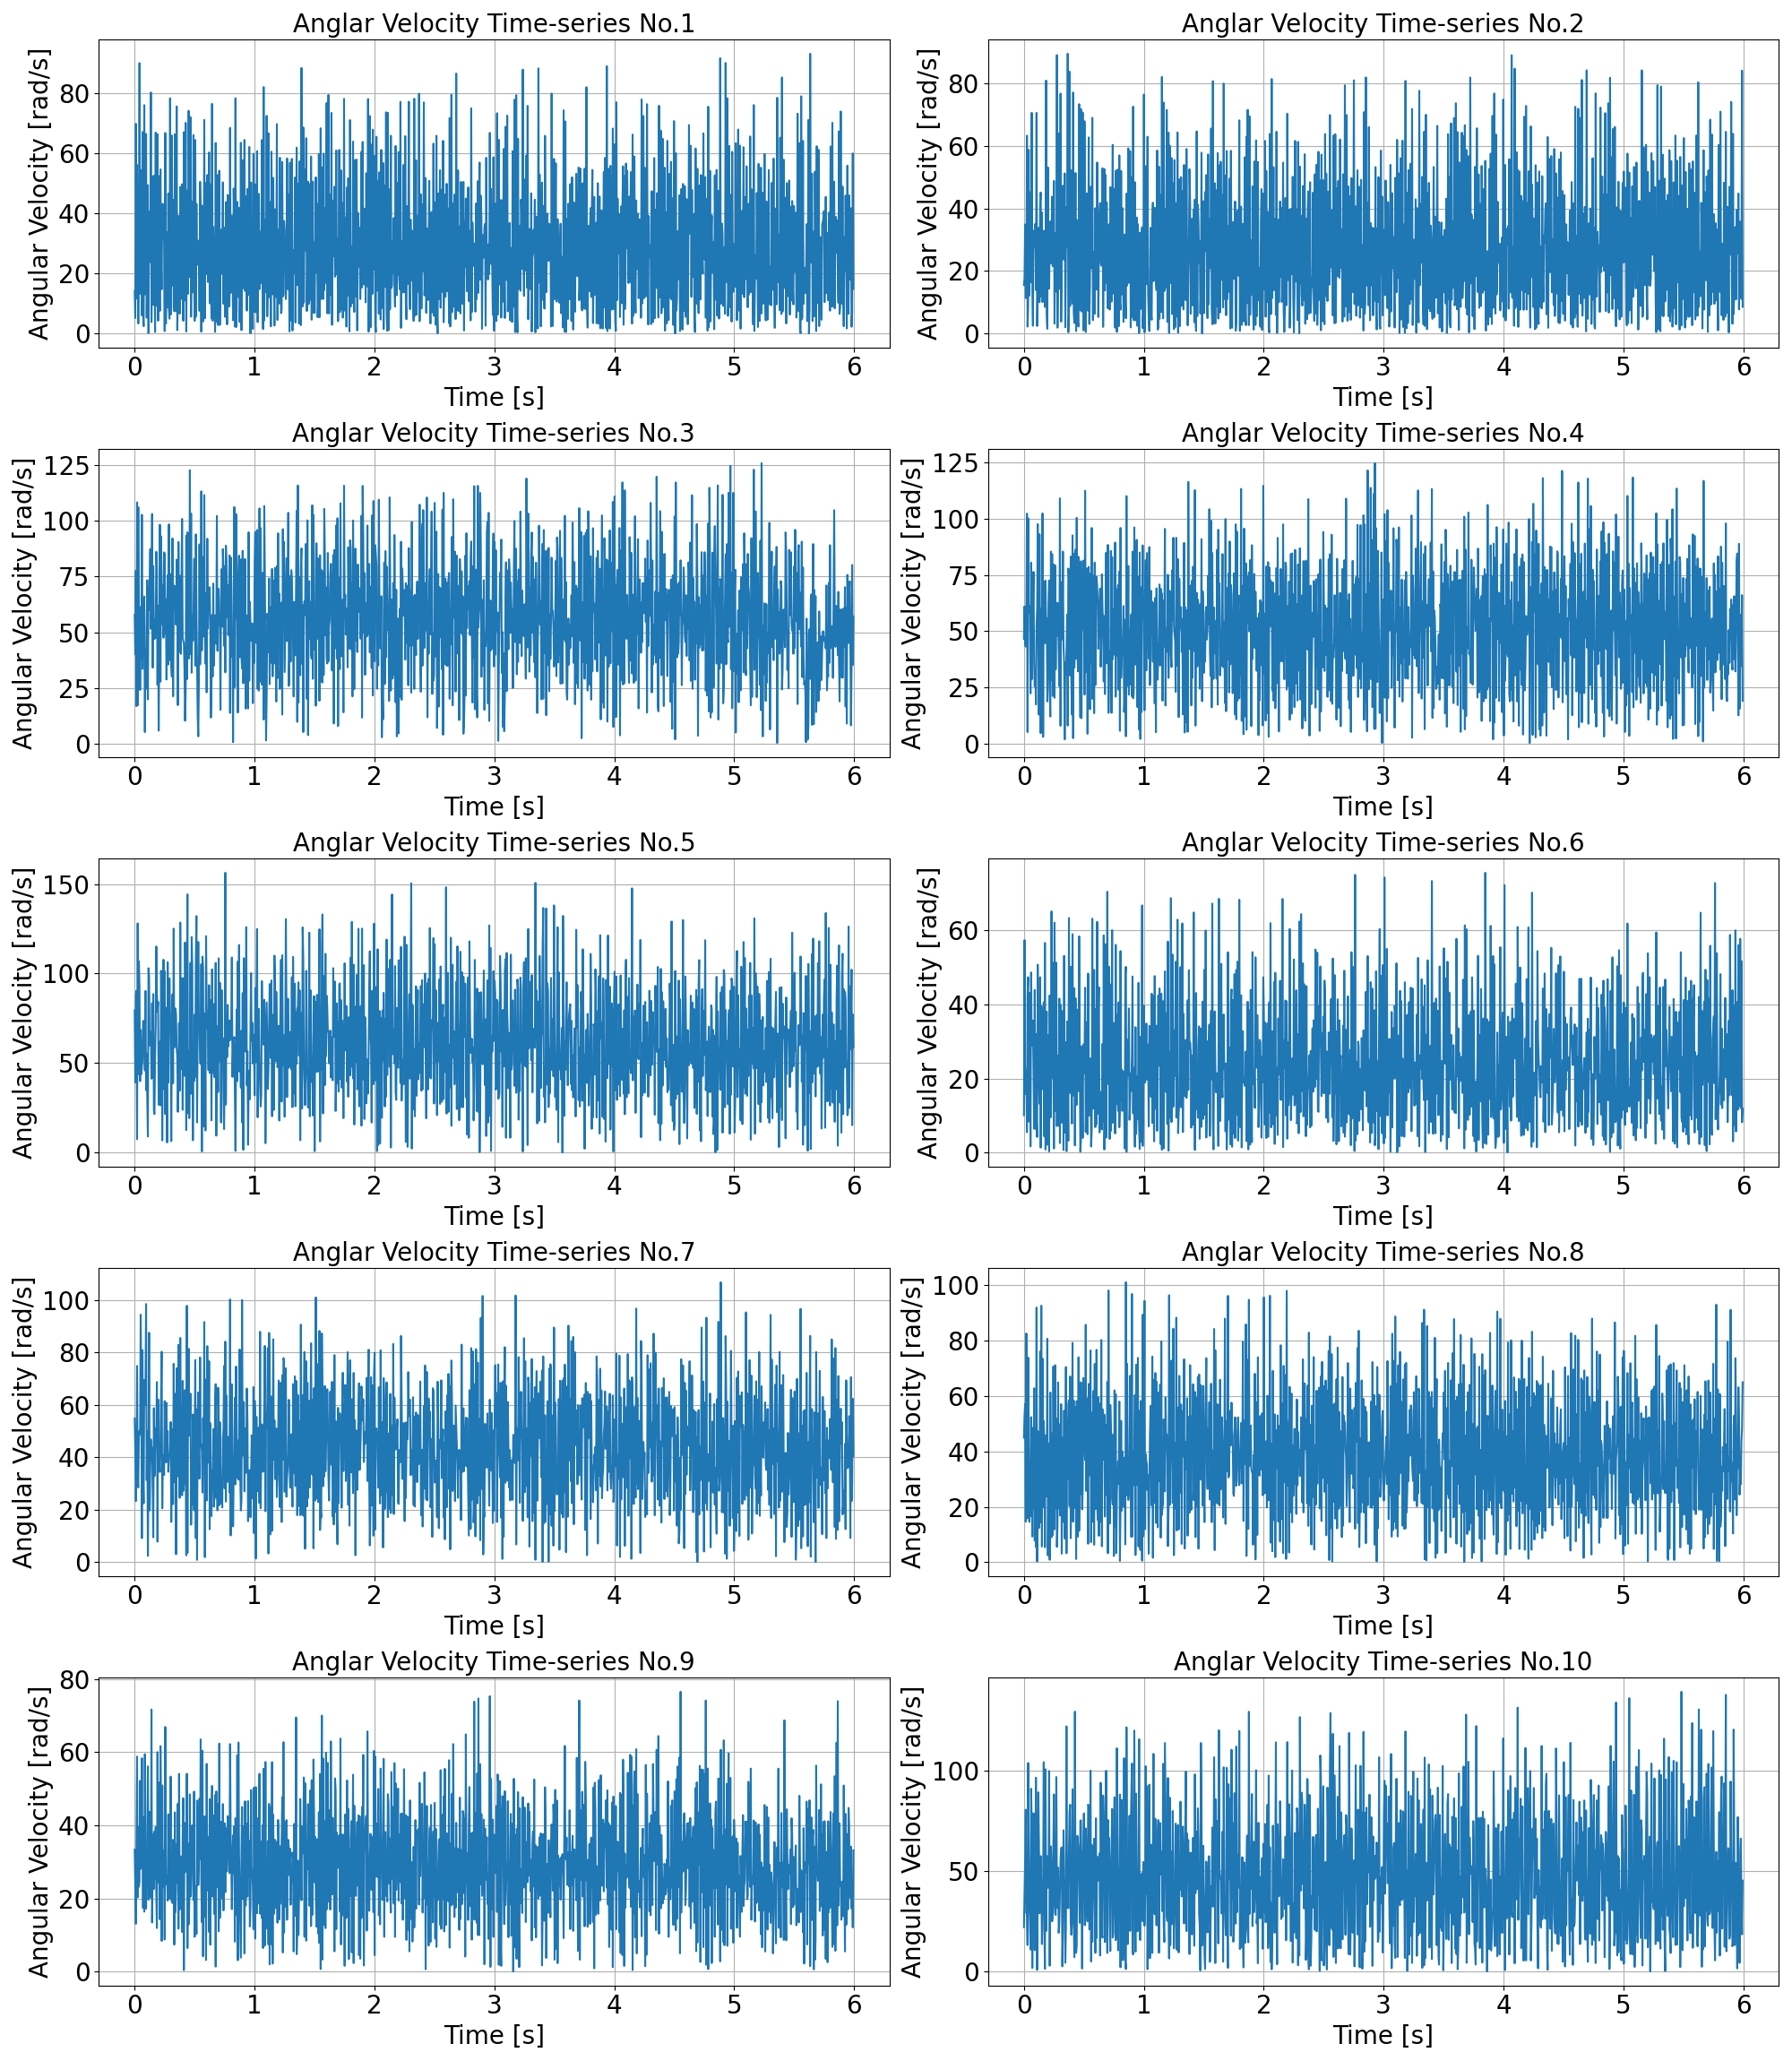

The table this chart was drawn from, first rows:
No.1, No.2, No.3, No.4, No.5, No.6, No.7, No.8, No.9, No.10
14.2, 15.54, 57.89, 46.61, 79.31, 10.1, 54.76, 44.94, 33.33, 22.12
5.133, 17.79, 40.21, 61.07, 39.14, 57.27, 43.42, 52.98, 22.76, 39.77
69.73, 34.89, 77.62, 44.37, 87.91, 15.84, 23.25, 57.15, 13.08, 55.74
11.6, 11.36, 16.97, 43.16, 90.33, 19.45, 34.89, 14.64, 35.25, 80.63
56.05, 12.08, 108.2, 55.9, 7.499, 22.36, 74.8, 82.57, 58.79, 29.25
26.3, 63.3, 17.34, 102.4, 128, 5.549, 32.01, 22.57, 20.32, 30
3.317, 2.224, 106, 5.054, 43.75, 42.29, 28.43, 15.86, 39.54, 13.21
20.16, 8.651, 57.28, 100.3, 106.8, 47.29, 47.93, 73.87, 23.18, 103.9
89.91, 58.77, 61.53, 58.38, 92.75, 8.379, 50.08, 47.82, 24.55, 61.58
13.23, 12.15, 24.2, 61.28, 39.84, 43.12, 48.65, 14.59, 52.16, 33.84
54.36, 45.18, 57.83, 58.93, 68.46, 27.69, 94.35, 36.01, 28.11, 25.1
35.77, 31.42, 37.93, 22.3, 43.85, 1.726, 67.36, 16.61, 32.79, 10.89
6.013, 16.39, 102.6, 80.54, 48.27, 48.58, 9.126, 52.37, 58.33, 91.11
67.01, 70.62, 33.68, 28.51, 51.38, 28.89, 80.79, 31.9, 35.05, 71.54
6.51, 13.87, 55.65, 76.1, 73.33, 31.29, 33.22, 9.279, 17.38, 1.803
2.434, 2.503, 61.93, 59.21, 72.28, 35.63, 22.42, 48.51, 42.24, 38.18
75.95, 32.89, 66.07, 76.45, 73.78, 20.6, 69.46, 19.26, 16.4, 78.83
13.02, 29.71, 5.362, 36.67, 45.81, 6.492, 59.95, 62.79, 59.44, 38.25
17.55, 27.61, 42.19, 25.43, 90.25, 43.86, 66.19, 7.782, 31.18, 10.68
66.38, 35.08, 24.71, 33.82, 34.87, 6.408, 98.4, 47.78, 17.23, 44.51
5.257, 13.98, 52.63, 17.39, 55.31, 31.93, 31.32, 5.517, 31.26, 96.6
24.49, 70.59, 73.34, 52.19, 28.99, 9.635, 49.78, 91.92, 33.53, 48.36
49.35, 2.428, 19.99, 59.73, 8.97, 4.259, 2.357, 0.2702, 56.1, 0.8201
0.1197, 14.18, 70.15, 97.7, 103, 50.66, 31.96, 47.27, 19.66, 65.78
40.56, 31.01, 60.03, 41.57, 98.33, 20.08, 87.45, 43.78, 39.95, 89.31
34.5, 33.91, 71.88, 12.84, 59.84, 20.21, 19.7, 12.34, 43.7, 65.17
23.77, 10.02, 87.31, 93.22, 60.06, 13.19, 36.88, 27.44, 33.27, 28.95
80.15, 41.48, 51.59, 40.76, 67.31, 47.26, 46.78, 76.1, 20.18, 46.9
3.801, 45.13, 60.91, 4.562, 41.19, 1.38, 39.72, 14.38, 71.63, 57.52
24.39, 11.82, 103, 60.17, 83.43, 39.5, 43.7, 92.6, 13.46, 42.75
52.15, 38.78, 34.22, 37.2, 41.68, 22.54, 28.02, 5.669, 26.86, 13.69
9.521, 10.05, 79.6, 102.5, 88.54, 17.12, 9.404, 73.44, 37.48, 32.98
52.5, 14.29, 50.77, 2.963, 23.25, 32.86, 58.7, 19.94, 22.61, 42.46
29.73, 32.88, 47.03, 72.24, 21.47, 40.53, 32.78, 50.98, 38.33, 104.3
0.5181, 13.68, 55.59, 64.51, 53.53, 4.394, 42, 41.53, 25.38, 21.7
66.83, 8.52, 47.65, 44.69, 70.83, 56.54, 51.06, 5.385, 39.5, 1.356
9.309, 19.87, 86.08, 72.53, 115.1, 0.8571, 46.63, 45.81, 21.76, 100.8
16.63, 80.93, 78.56, 51.64, 89.11, 27.21, 68.63, 34.92, 11.93, 20.24
66.28, 5.713, 26.47, 55.83, 78.8, 38.05, 7.786, 23.73, 60.01, 57.53
4.232, 1.524, 61.9, 18.72, 84.13, 2.175, 62, 80.66, 24.32, 50.63
52.38, 53.15, 6.035, 33.45, 26.61, 31.65, 40.75, 2.469, 27.98, 41.72
31.35, 15.06, 44.9, 62.87, 33.86, 16.5, 38.06, 27.26, 51.73, 42.28
7.527, 14.37, 98.18, 72.63, 61.87, 0.3468, 34.34, 42.94, 14.28, 99.91
54.57, 30.51, 27.93, 23.06, 26.38, 42.4, 45.89, 0.84, 61.64, 2.905
25.54, 35.84, 92.92, 12.02, 101.5, 9.531, 63.75, 61.27, 45.42, 58.17
14.73, 22.39, 70.41, 85.48, 84.52, 9.619, 80.19, 35.79, 8.409, 62.34
42.99, 33.84, 53.57, 28.39, 6.719, 65.02, 20.51, 9.019, 50.88, 51.38
43.12, 43.8, 71.18, 84.38, 74.85, 20.24, 40.61, 46.46, 23.28, 25.03
32.8, 21.53, 47.61, 21.15, 107.7, 51.19, 39.99, 9.8, 23.36, 28.55
30.94, 32.75, 85.82, 46.74, 35.36, 27.45, 33.18, 70.6, 33.12, 62.53
0.8039, 48.82, 85.19, 79.73, 101.3, 1.146, 61.36, 30.46, 8.794, 88.26
66.69, 3.186, 49.37, 20.38, 21.49, 61.98, 42.79, 11.85, 66.87, 34.36
3.292, 32.05, 64.65, 79.34, 80.88, 11.26, 38.02, 71.1, 25.27, 29.04
18.24, 19.34, 28.91, 33.02, 64.88, 24.36, 60.68, 19.62, 23.92, 28.15
33.66, 13.41, 57.1, 60.94, 5.609, 51.21, 38.29, 51.87, 26.12, 96.91
8.758, 89.06, 75.61, 48.02, 106.3, 7.178, 49.91, 5.529, 19.4, 36
46.58, 1.883, 35.6, 62.7, 39.05, 26.1, 34.43, 13.71, 43.01, 31.7
8.315, 21.84, 98.34, 55.61, 72.67, 8.028, 39.54, 64.88, 19.91, 51.77
4.902, 64, 55.78, 39.23, 97.29, 7.274, 40.48, 19.44, 33.89, 19.28
78.22, 17.55, 37.56, 25.46, 77.89, 41.52, 41.91, 49.76, 28.95, 23.74
... 1,139 more rows
